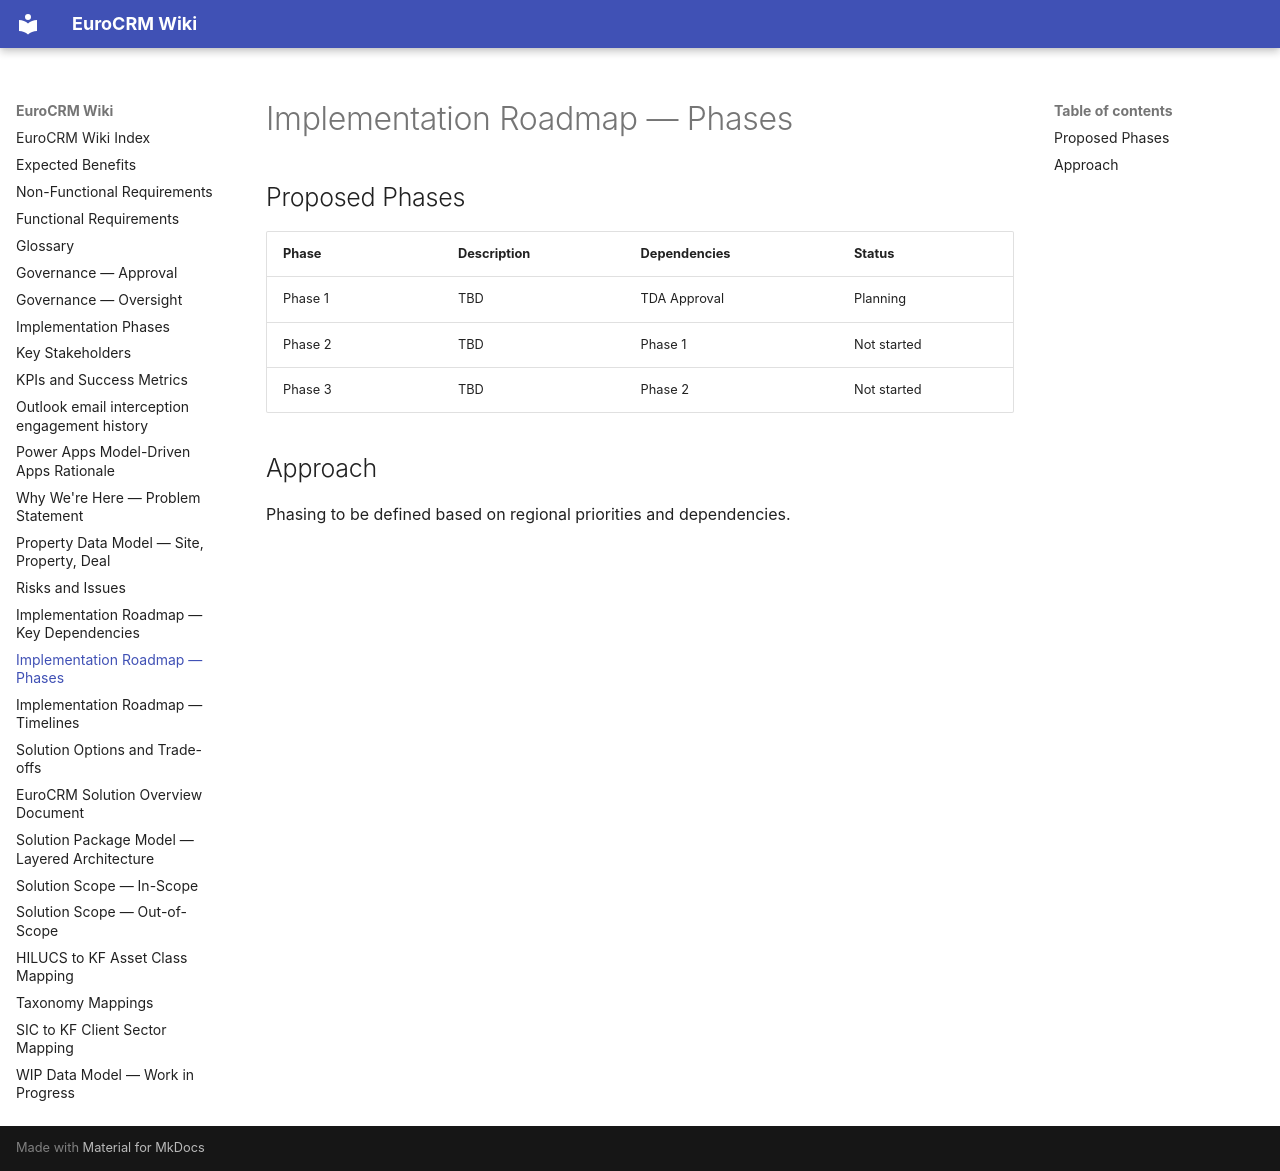

repository: newportg/POC-EuroCRM · page: roadmap-phases/index.html · generator: mkdocs

---
parent:"[[solution-overview]]"
---

# Implementation Roadmap — Phases

## Proposed Phases

| Phase | Description | Dependencies | Status |
| ----- | ----------- | ------------ | ------ |
| Phase 1 | TBD | TDA Approval | Planning |
| Phase 2 | TBD | Phase 1 | Not started |
| Phase 3 | TBD | Phase 2 | Not started |

## Approach

Phasing to be defined based on regional priorities and dependencies.
